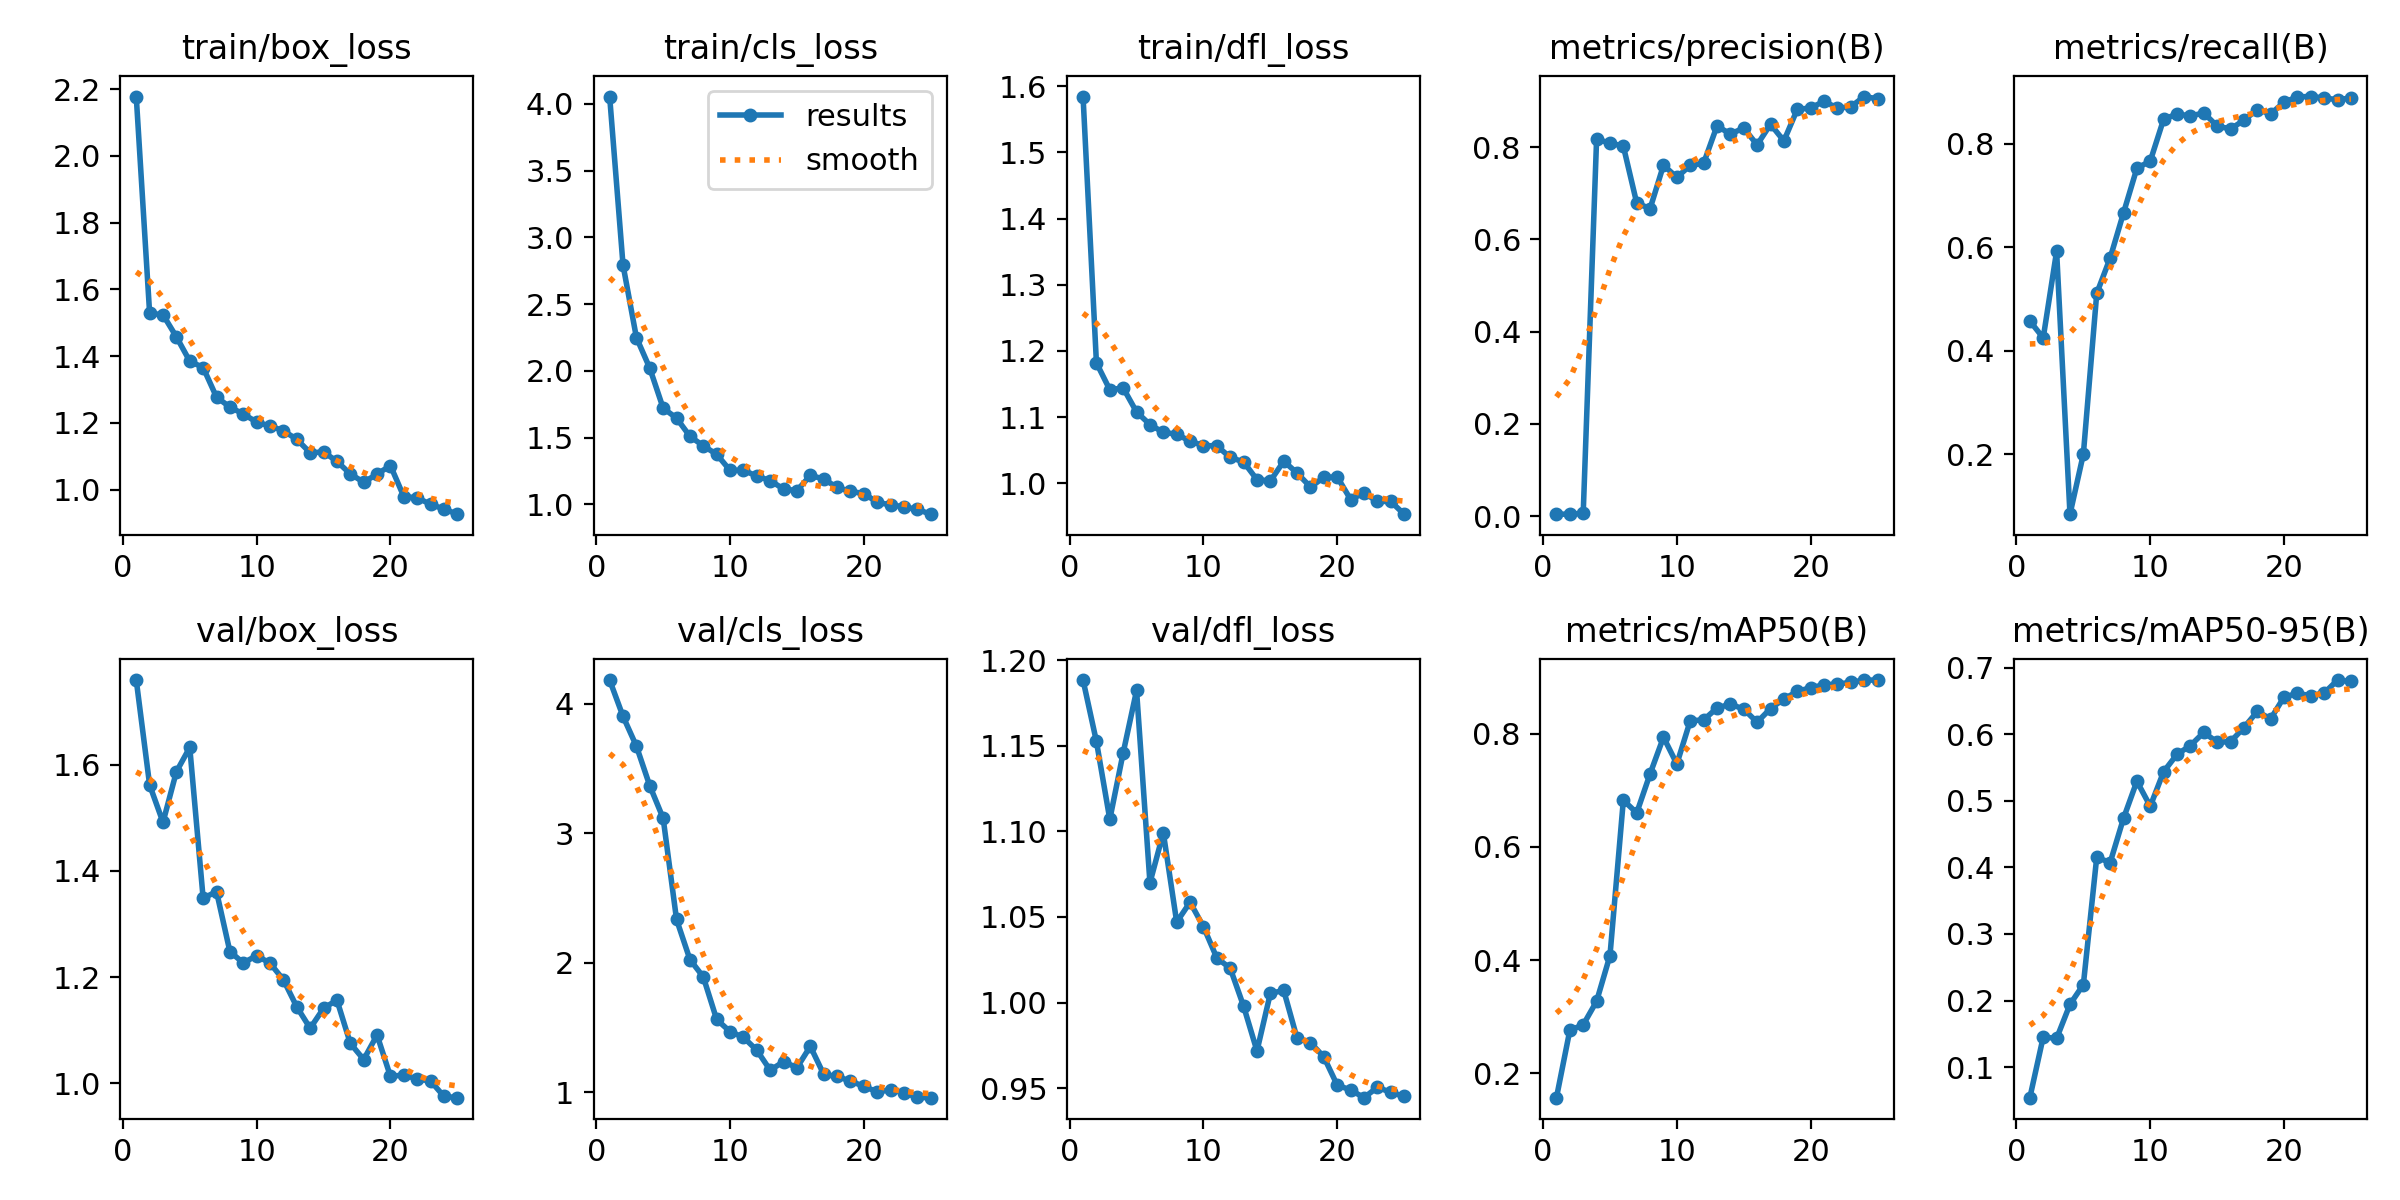

Source data for this figure (header and first rows):
epoch, time, train/box_loss, train/cls_loss, train/dfl_loss, metrics/precision(B), metrics/recall(B), metrics/mAP50(B), metrics/mAP50-95(B), val/box_loss, val/cls_loss, val/dfl_loss, lr/pg0, lr/pg1, lr/pg2
1, 228.7, 2.178, 4.056, 1.584, 0.00404, 0.457, 0.157, 0.05404, 1.76, 4.184, 1.188, 0.0002572, 0.0002572, 0.0002572
2, 439.7, 1.528, 2.793, 1.182, 0.00404, 0.4245, 0.276, 0.1452, 1.562, 3.903, 1.153, 0.0005078, 0.0005078, 0.0005078
3, 661.8, 1.524, 2.25, 1.141, 0.0059, 0.5918, 0.2857, 0.1431, 1.492, 3.673, 1.107, 0.0007369, 0.0007369, 0.0007369
4, 878.8, 1.458, 2.021, 1.144, 0.8172, 0.08381, 0.3272, 0.1943, 1.587, 3.367, 1.146, 0.0009444, 0.0009444, 0.0009444
5, 14697, 1.385, 1.721, 1.108, 0.8092, 0.2, 0.408, 0.224, 1.633, 3.116, 1.182, 0.00113, 0.00113, 0.00113
6, 14794, 1.366, 1.647, 1.089, 0.8023, 0.5105, 0.6824, 0.4155, 1.349, 2.335, 1.07, 0.001146, 0.001146, 0.001146
7, 14916, 1.277, 1.51, 1.077, 0.6789, 0.5786, 0.6601, 0.4071, 1.361, 2.026, 1.099, 0.001089, 0.001089, 0.001089
8, 15038, 1.247, 1.439, 1.074, 0.6669, 0.6659, 0.7292, 0.4738, 1.248, 1.891, 1.047, 0.001033, 0.001033, 0.001033
9, 15156, 1.227, 1.375, 1.063, 0.761, 0.7522, 0.7938, 0.5295, 1.227, 1.563, 1.059, 0.0009763, 0.0009763, 0.0009763
10, 15276, 1.202, 1.255, 1.057, 0.7347, 0.7661, 0.7465, 0.4919, 1.24, 1.469, 1.044, 0.0009197, 0.0009197, 0.0009197
11, 15391, 1.19, 1.256, 1.056, 0.7607, 0.8469, 0.8228, 0.5438, 1.226, 1.425, 1.026, 0.0008631, 0.0008631, 0.0008631
12, 15504, 1.176, 1.212, 1.039, 0.7651, 0.8571, 0.8244, 0.5699, 1.195, 1.325, 1.02, 0.0008065, 0.0008065, 0.0008065
13, 15620, 1.151, 1.178, 1.032, 0.8461, 0.8533, 0.8454, 0.583, 1.144, 1.171, 0.9979, 0.0007499, 0.0007499, 0.0007499
14, 15733, 1.11, 1.115, 1.005, 0.8287, 0.8592, 0.8523, 0.6028, 1.104, 1.237, 0.9717, 0.0006934, 0.0006934, 0.0006934
15, 15854, 1.113, 1.104, 1.003, 0.8417, 0.8337, 0.8433, 0.5883, 1.141, 1.19, 1.005, 0.0006368, 0.0006368, 0.0006368
16, 15969, 1.085, 1.217, 1.033, 0.8052, 0.8283, 0.8204, 0.5888, 1.157, 1.355, 1.007, 0.0005802, 0.0005802, 0.0005802
17, 16085, 1.047, 1.191, 1.015, 0.8499, 0.8449, 0.8444, 0.6101, 1.075, 1.139, 0.979, 0.0005236, 0.0005236, 0.0005236
18, 16196, 1.022, 1.127, 0.9943, 0.8137, 0.8657, 0.8613, 0.6343, 1.045, 1.123, 0.9766, 0.000467, 0.000467, 0.000467
19, 16309, 1.046, 1.097, 1.009, 0.8822, 0.8572, 0.8746, 0.6232, 1.091, 1.086, 0.9682, 0.0004104, 0.0004104, 0.0004104
20, 16421, 1.072, 1.082, 1.01, 0.885, 0.8799, 0.8814, 0.6561, 1.013, 1.047, 0.9517, 0.0003538, 0.0003538, 0.0003538
21, 16533, 0.9788, 1.016, 0.9754, 0.8999, 0.8903, 0.8862, 0.6615, 1.016, 1.003, 0.9489, 0.0002972, 0.0002972, 0.0002972
22, 16647, 0.9755, 0.9966, 0.9852, 0.8848, 0.8908, 0.8877, 0.6581, 1.008, 1.019, 0.9444, 0.0002406, 0.0002406, 0.0002406
23, 16760, 0.9558, 0.9819, 0.9726, 0.8878, 0.8881, 0.8906, 0.662, 1.004, 0.9985, 0.9505, 0.0001841, 0.0001841, 0.0001841
24, 16871, 0.9417, 0.9622, 0.9725, 0.91, 0.8846, 0.8948, 0.6815, 0.9751, 0.9609, 0.9476, 0.0001275, 0.0001275, 0.0001275
25, 16980, 0.9263, 0.9268, 0.9533, 0.9051, 0.8881, 0.8947, 0.6794, 0.9727, 0.9589, 0.9451, 7.08784e-05, 7.08784e-05, 7.08784e-05
